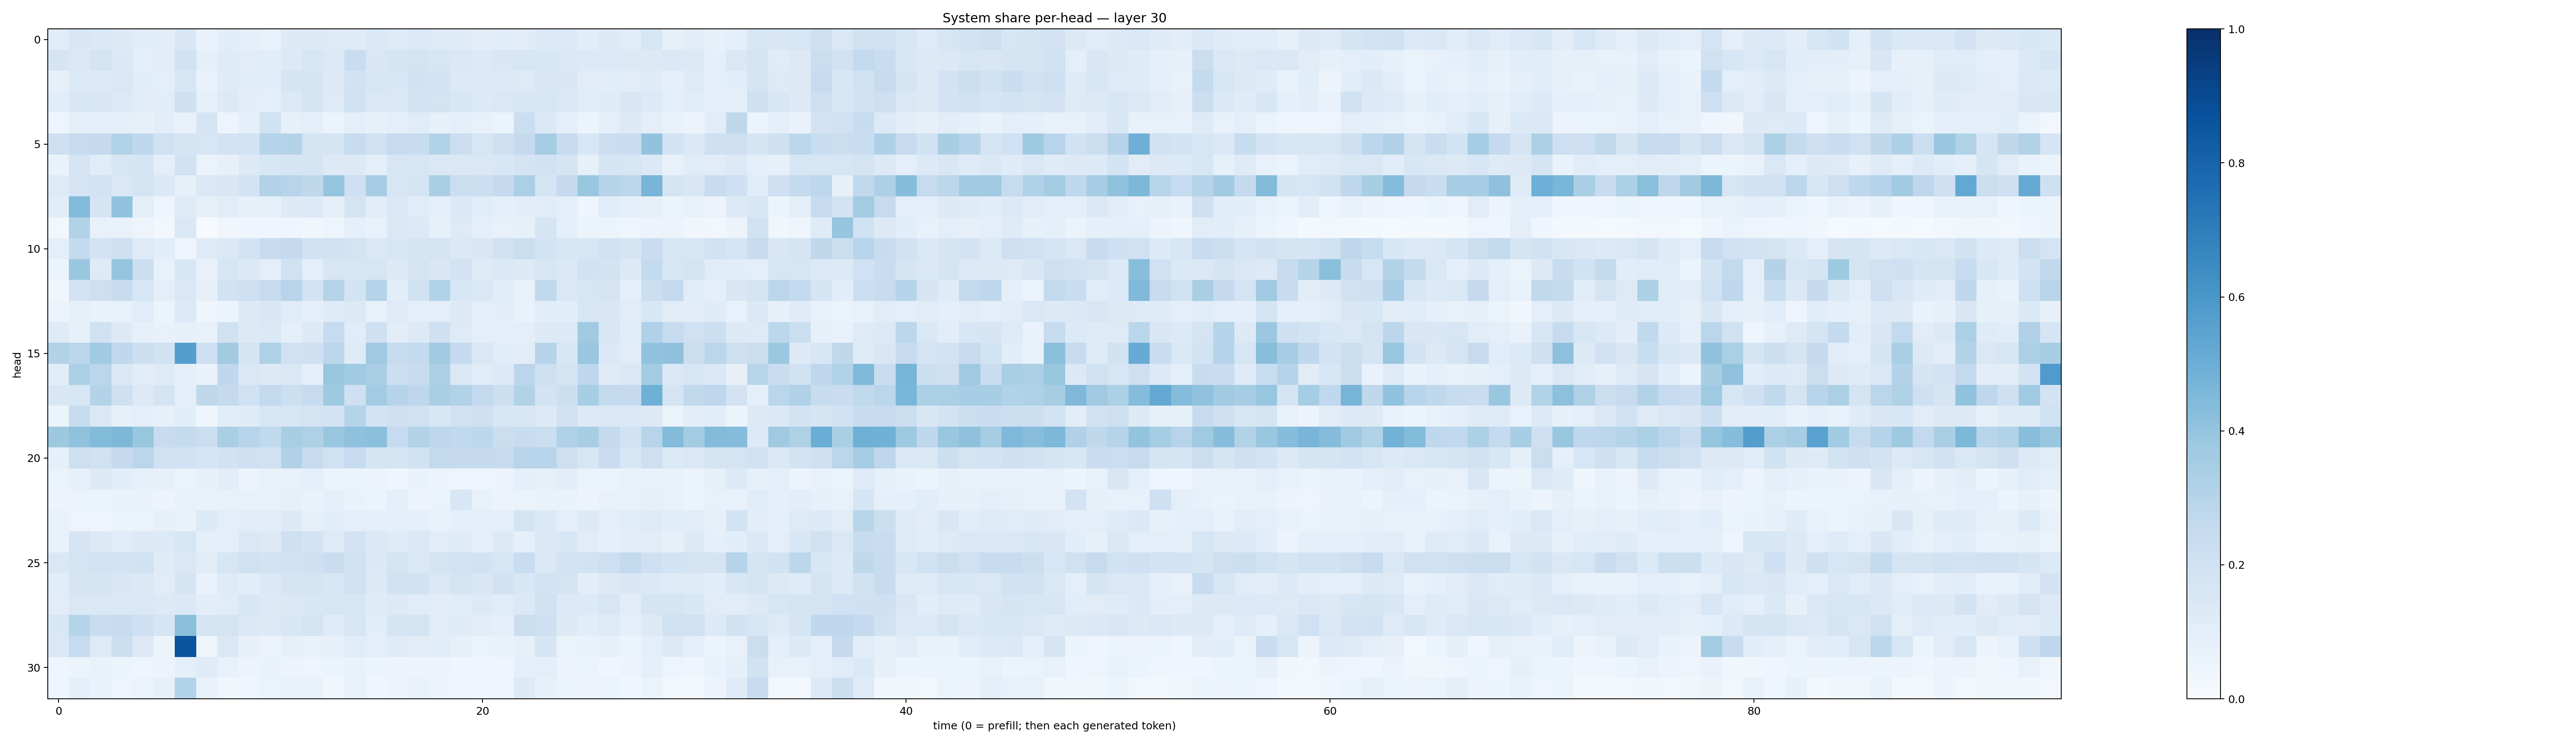

The file beside this chart, header and first rows:
0.116829626, 0.1497535, 0.1389846, 0.12987939, 0.11570854, 0.10358584, 0.14941041, 0.070049874, 0.10766496, 0.08890599, 0.07794928, 0.12944415, 0.13030387, 0.122661516, 0.120155565, 0.1374119, 0.12468012, 0.13586849, 0.12268173, 0.11904897, 0.10259033, 0.1077743, 0.110875376, 0.13441314
0.1687, 0.1484, 0.1774, 0.1373, 0.09808, 0.1026, 0.1951, 0.09016, 0.1206, 0.1095, 0.1071, 0.1364, 0.1599, 0.1354, 0.233, 0.1498, 0.1698, 0.1763, 0.1596, 0.1476, 0.134, 0.1487, 0.1611, 0.1558
0.07905, 0.1358, 0.1361, 0.1411, 0.1057, 0.09458, 0.1585, 0.06892, 0.1173, 0.1077, 0.1068, 0.1707, 0.166, 0.132, 0.1947, 0.1608, 0.1559, 0.1914, 0.1866, 0.133, 0.1331, 0.1336, 0.1226, 0.1486
0.1061, 0.1549, 0.1506, 0.1334, 0.1128, 0.109, 0.208, 0.08487, 0.1275, 0.103, 0.09422, 0.1366, 0.1679, 0.1222, 0.1999, 0.1408, 0.1449, 0.1856, 0.1745, 0.1537, 0.1329, 0.1415, 0.1562, 0.164
0.04801, 0.09576, 0.09377, 0.08837, 0.08305, 0.1054, 0.07696, 0.1654, 0.04904, 0.08673, 0.1924, 0.08533, 0.09638, 0.05998, 0.1003, 0.08208, 0.0981, 0.1139, 0.08388, 0.09961, 0.0729, 0.06148, 0.2197, 0.1374
0.2138, 0.2422, 0.251, 0.31, 0.267, 0.2012, 0.1645, 0.1596, 0.1814, 0.184, 0.302, 0.3064, 0.1794, 0.1707, 0.2416, 0.1965, 0.2472, 0.2417, 0.3091, 0.2202, 0.1608, 0.2091, 0.2509, 0.3525
0.06887, 0.1743, 0.1171, 0.1589, 0.1661, 0.0958, 0.1918, 0.06464, 0.0803, 0.13, 0.1527, 0.1772, 0.1781, 0.13, 0.1328, 0.1008, 0.1602, 0.16, 0.1474, 0.1463, 0.1438, 0.1531, 0.1753, 0.1949
0.1247, 0.1723, 0.1801, 0.1424, 0.1739, 0.139, 0.08346, 0.148, 0.149, 0.1811, 0.3143, 0.2937, 0.2697, 0.3965, 0.2063, 0.35, 0.1627, 0.1693, 0.3382, 0.2257, 0.2171, 0.2532, 0.3342, 0.1777
0.1065, 0.4437, 0.1666, 0.4047, 0.09598, 0.04601, 0.1232, 0.08561, 0.111, 0.08034, 0.08449, 0.1291, 0.1361, 0.08859, 0.1759, 0.1033, 0.1445, 0.1163, 0.0908, 0.1385, 0.1139, 0.08979, 0.105, 0.117
0.03071, 0.3099, 0.07313, 0.0769, 0.04691, 0.02672, 0.1426, 0.006318, 0.03346, 0.04454, 0.04232, 0.04647, 0.03615, 0.04756, 0.08809, 0.07767, 0.1407, 0.136, 0.08407, 0.1234, 0.09434, 0.0716, 0.08502, 0.1716
0.09715, 0.2561, 0.1821, 0.2091, 0.1239, 0.1089, 0.04219, 0.1233, 0.1386, 0.1818, 0.2416, 0.251, 0.192, 0.1882, 0.1776, 0.1436, 0.1606, 0.1692, 0.1733, 0.1405, 0.149, 0.1899, 0.2215, 0.1846
0.05961, 0.3857, 0.1232, 0.3962, 0.2181, 0.07638, 0.1636, 0.07207, 0.1592, 0.1404, 0.09736, 0.1966, 0.09562, 0.1569, 0.1575, 0.1619, 0.1262, 0.1733, 0.1493, 0.1825, 0.123, 0.1387, 0.1262, 0.1634
0.03143, 0.1827, 0.2137, 0.238, 0.1629, 0.09383, 0.1454, 0.08081, 0.1877, 0.2035, 0.2454, 0.2967, 0.1861, 0.3034, 0.1875, 0.3022, 0.1056, 0.1878, 0.3116, 0.1577, 0.1412, 0.1079, 0.07663, 0.2627
0.05718, 0.08297, 0.06748, 0.07632, 0.1146, 0.05181, 0.1336, 0.04223, 0.05099, 0.1252, 0.15, 0.1145, 0.09007, 0.1175, 0.1262, 0.07239, 0.1242, 0.08837, 0.09464, 0.1314, 0.09547, 0.1039, 0.06706, 0.1058
0.1248, 0.08547, 0.1979, 0.1309, 0.08102, 0.07784, 0.08249, 0.0709, 0.199, 0.1257, 0.138, 0.09313, 0.1256, 0.2478, 0.1134, 0.207, 0.1024, 0.1284, 0.2067, 0.1231, 0.1006, 0.09773, 0.1004, 0.1321
0.3164, 0.2849, 0.3654, 0.2683, 0.2178, 0.1914, 0.5698, 0.2138, 0.3599, 0.1774, 0.3207, 0.1987, 0.2104, 0.2836, 0.1248, 0.3696, 0.2455, 0.2569, 0.3604, 0.2514, 0.1414, 0.1133, 0.1108, 0.3005
0.1088, 0.3286, 0.282, 0.1417, 0.1127, 0.1234, 0.0902, 0.06726, 0.2673, 0.1443, 0.1324, 0.1477, 0.1005, 0.3902, 0.3664, 0.3371, 0.2166, 0.238, 0.3252, 0.1421, 0.1172, 0.135, 0.2822, 0.2124
0.1484, 0.1612, 0.308, 0.2106, 0.1266, 0.1768, 0.09527, 0.2731, 0.2514, 0.203, 0.2613, 0.2172, 0.2434, 0.374, 0.2036, 0.3585, 0.2999, 0.2759, 0.3393, 0.314, 0.2601, 0.2159, 0.314, 0.1839
0.05935, 0.2421, 0.145, 0.08485, 0.09794, 0.08145, 0.109, 0.04423, 0.1165, 0.1198, 0.1631, 0.1629, 0.1775, 0.1805, 0.3015, 0.1869, 0.2082, 0.1989, 0.1526, 0.2025, 0.2091, 0.1546, 0.1555, 0.1259
0.3771, 0.4087, 0.4401, 0.4541, 0.3869, 0.2417, 0.2544, 0.2232, 0.3371, 0.2968, 0.264, 0.3404, 0.3218, 0.3848, 0.414, 0.4195, 0.2468, 0.314, 0.2736, 0.2631, 0.2787, 0.2246, 0.2399, 0.2222
0.08736, 0.2129, 0.2029, 0.2528, 0.2834, 0.2009, 0.2007, 0.1711, 0.1927, 0.2071, 0.1971, 0.3182, 0.2443, 0.1967, 0.2467, 0.1707, 0.1702, 0.1928, 0.2595, 0.252, 0.253, 0.245, 0.2933, 0.2948
0.06499, 0.0795, 0.1284, 0.1075, 0.08549, 0.07944, 0.06495, 0.083, 0.102, 0.05584, 0.07573, 0.07478, 0.09256, 0.05917, 0.052, 0.05803, 0.0418, 0.0691, 0.05595, 0.04953, 0.04877, 0.05787, 0.09083, 0.08387
0.05479, 0.06319, 0.06635, 0.06765, 0.06878, 0.05486, 0.0728, 0.0669, 0.07384, 0.07592, 0.06752, 0.08368, 0.06836, 0.08685, 0.06792, 0.05991, 0.08601, 0.05794, 0.06455, 0.1536, 0.07803, 0.05677, 0.06605, 0.0698
0.07755, 0.04981, 0.04923, 0.0659, 0.06607, 0.08113, 0.06754, 0.1352, 0.09457, 0.1041, 0.1046, 0.1283, 0.08299, 0.1079, 0.09711, 0.08953, 0.09231, 0.09022, 0.07121, 0.09145, 0.1007, 0.1, 0.1726, 0.1399
0.06768, 0.1661, 0.1251, 0.1162, 0.1281, 0.1353, 0.1624, 0.08935, 0.09978, 0.1408, 0.1288, 0.2056, 0.1812, 0.1213, 0.1835, 0.1399, 0.1179, 0.145, 0.111, 0.1193, 0.1011, 0.1263, 0.09062, 0.1428
0.1478, 0.1752, 0.1863, 0.1855, 0.1881, 0.1174, 0.1419, 0.1124, 0.1578, 0.197, 0.1852, 0.197, 0.2038, 0.2277, 0.196, 0.1374, 0.1763, 0.1434, 0.1784, 0.1874, 0.1903, 0.1583, 0.2314, 0.1373
0.1071, 0.1642, 0.1701, 0.1521, 0.1375, 0.1116, 0.1668, 0.06833, 0.1249, 0.1075, 0.138, 0.1646, 0.1779, 0.155, 0.2026, 0.129, 0.1927, 0.1876, 0.1454, 0.1735, 0.1493, 0.1901, 0.1549, 0.1854
0.1117, 0.1442, 0.1468, 0.1449, 0.1478, 0.1253, 0.1389, 0.1026, 0.1171, 0.1556, 0.1287, 0.1471, 0.1536, 0.1564, 0.162, 0.1204, 0.1321, 0.1162, 0.104, 0.1162, 0.125, 0.1168, 0.1378, 0.1975
0.1536, 0.2988, 0.2316, 0.2361, 0.2056, 0.1642, 0.4199, 0.1688, 0.1778, 0.1383, 0.1309, 0.1536, 0.1724, 0.1174, 0.1582, 0.108, 0.168, 0.1775, 0.1126, 0.1199, 0.1028, 0.088, 0.2195, 0.2044
0.1425, 0.249, 0.122, 0.2162, 0.1252, 0.0524, 0.8557, 0.04955, 0.1419, 0.08097, 0.05701, 0.08568, 0.07222, 0.07929, 0.1135, 0.0967, 0.1197, 0.1131, 0.1068, 0.08238, 0.06455, 0.06961, 0.07827, 0.1695
0.04315, 0.05965, 0.06673, 0.05345, 0.04021, 0.05521, 0.09111, 0.1192, 0.07254, 0.05808, 0.0688, 0.05471, 0.05028, 0.06163, 0.06696, 0.0529, 0.05715, 0.05716, 0.05597, 0.04392, 0.04224, 0.04603, 0.09142, 0.1002
0.04425, 0.09165, 0.06843, 0.0482, 0.06587, 0.07937, 0.3126, 0.07785, 0.03289, 0.04593, 0.06334, 0.07301, 0.06667, 0.038, 0.07163, 0.04564, 0.05604, 0.07266, 0.05755, 0.04874, 0.04278, 0.0483, 0.1273, 0.0859
